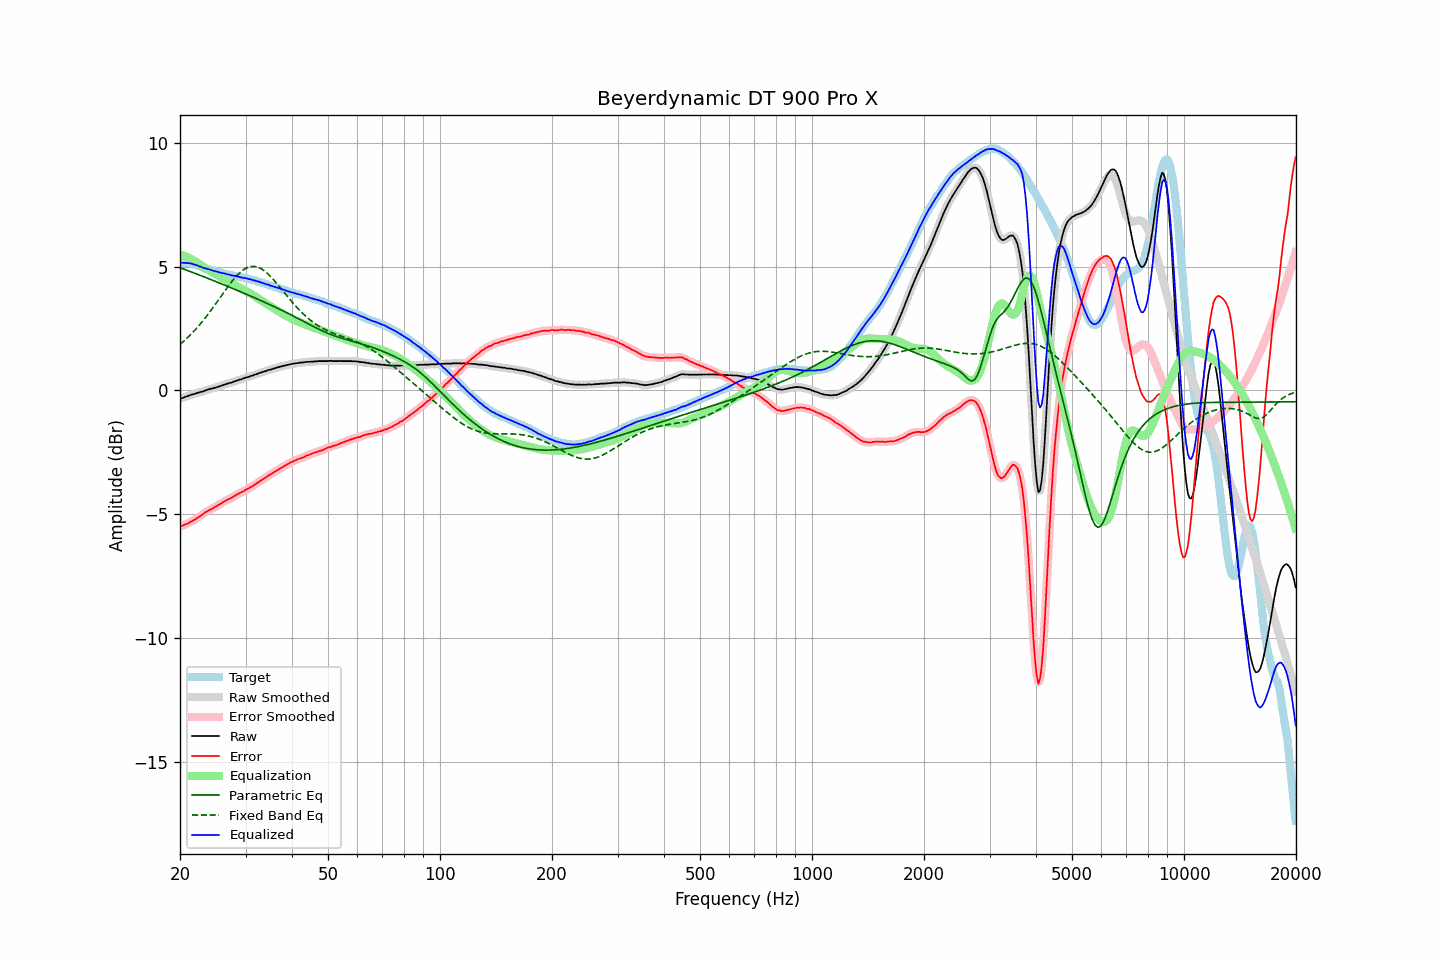

Data behind this chart, as committed beside it:
frequency, raw, error, smoothed, error_smoothed, equalization, parametric_eq, fixed_band_eq, equalized_raw, equalized_smoothed, target
20.00, -0.34, -5.49, -0.34, -5.49, 5.49, 4.96, 1.86, 5.16, 5.16, 5.15
20.20, -0.32, -5.47, -0.32, -5.47, 5.47, 4.93, 1.91, 5.16, 5.16, 5.15
20.40, -0.30, -5.45, -0.29, -5.45, 5.45, 4.91, 1.97, 5.15, 5.15, 5.15
20.61, -0.27, -5.42, -0.27, -5.43, 5.42, 4.88, 2.03, 5.16, 5.15, 5.15
20.81, -0.25, -5.40, -0.25, -5.40, 5.39, 4.86, 2.09, 5.15, 5.15, 5.15
21.02, -0.23, -5.38, -0.22, -5.37, 5.36, 4.83, 2.15, 5.14, 5.14, 5.15
21.23, -0.20, -5.33, -0.20, -5.33, 5.33, 4.81, 2.21, 5.14, 5.13, 5.13
21.44, -0.18, -5.30, -0.18, -5.30, 5.30, 4.79, 2.28, 5.12, 5.12, 5.12
21.66, -0.16, -5.26, -0.16, -5.26, 5.26, 4.76, 2.34, 5.11, 5.10, 5.10
21.87, -0.15, -5.23, -0.14, -5.22, 5.22, 4.74, 2.41, 5.08, 5.08, 5.08
22.09, -0.12, -5.19, -0.12, -5.18, 5.18, 4.71, 2.49, 5.07, 5.06, 5.07
22.31, -0.10, -5.13, -0.10, -5.14, 5.14, 4.69, 2.56, 5.04, 5.04, 5.04
22.54, -0.09, -5.11, -0.08, -5.10, 5.10, 4.66, 2.63, 5.01, 5.02, 5.02
22.76, -0.06, -5.05, -0.06, -5.06, 5.05, 4.64, 2.71, 5.00, 4.99, 5.00
22.99, -0.05, -5.01, -0.04, -5.01, 5.01, 4.61, 2.79, 4.96, 4.96, 4.97
23.22, -0.03, -4.96, -0.02, -4.96, 4.97, 4.58, 2.87, 4.94, 4.94, 4.94
23.45, 0.00, -4.91, -0.00, -4.92, 4.92, 4.56, 2.95, 4.93, 4.92, 4.91
23.69, 0.02, -4.88, 0.02, -4.88, 4.88, 4.53, 3.04, 4.91, 4.91, 4.90
23.92, 0.04, -4.84, 0.04, -4.84, 4.85, 4.51, 3.12, 4.89, 4.89, 4.88
24.16, 0.06, -4.81, 0.06, -4.81, 4.81, 4.48, 3.21, 4.87, 4.87, 4.87
24.40, 0.07, -4.78, 0.08, -4.77, 4.77, 4.46, 3.30, 4.84, 4.85, 4.85
24.65, 0.09, -4.74, 0.09, -4.74, 4.74, 4.43, 3.39, 4.83, 4.83, 4.83
24.89, 0.11, -4.70, 0.11, -4.70, 4.70, 4.40, 3.48, 4.81, 4.81, 4.81
25.14, 0.13, -4.67, 0.13, -4.66, 4.66, 4.38, 3.57, 4.80, 4.80, 4.80
25.39, 0.15, -4.62, 0.15, -4.63, 4.62, 4.35, 3.66, 4.78, 4.78, 4.78
25.65, 0.17, -4.59, 0.17, -4.59, 4.58, 4.32, 3.75, 4.76, 4.76, 4.77
25.91, 0.19, -4.54, 0.20, -4.55, 4.55, 4.30, 3.84, 4.74, 4.74, 4.74
26.16, 0.22, -4.50, 0.22, -4.51, 4.51, 4.27, 3.94, 4.73, 4.73, 4.72
26.43, 0.24, -4.47, 0.24, -4.47, 4.47, 4.25, 4.03, 4.72, 4.72, 4.71
26.69, 0.26, -4.43, 0.26, -4.43, 4.44, 4.22, 4.12, 4.70, 4.70, 4.69
26.96, 0.28, -4.40, 0.28, -4.40, 4.40, 4.19, 4.21, 4.68, 4.68, 4.68
27.23, 0.30, -4.37, 0.30, -4.37, 4.36, 4.16, 4.29, 4.67, 4.67, 4.67
27.50, 0.31, -4.35, 0.32, -4.34, 4.33, 4.14, 4.38, 4.64, 4.65, 4.66
27.77, 0.34, -4.29, 0.34, -4.30, 4.29, 4.11, 4.46, 4.64, 4.63, 4.64
28.05, 0.36, -4.26, 0.36, -4.26, 4.26, 4.08, 4.53, 4.62, 4.62, 4.63
28.33, 0.38, -4.22, 0.39, -4.22, 4.22, 4.06, 4.61, 4.61, 4.61, 4.60
28.62, 0.41, -4.18, 0.41, -4.18, 4.19, 4.03, 4.68, 4.60, 4.60, 4.59
28.90, 0.43, -4.15, 0.43, -4.15, 4.15, 4.00, 4.74, 4.59, 4.58, 4.58
29.19, 0.44, -4.12, 0.45, -4.12, 4.12, 3.97, 4.80, 4.56, 4.57, 4.56
29.48, 0.47, -4.08, 0.47, -4.08, 4.08, 3.95, 4.85, 4.56, 4.55, 4.56
29.78, 0.49, -4.05, 0.49, -4.05, 4.05, 3.92, 4.89, 4.54, 4.54, 4.55
30.08, 0.52, -4.01, 0.52, -4.02, 4.01, 3.89, 4.93, 4.54, 4.53, 4.53
30.38, 0.53, -3.98, 0.54, -3.98, 3.98, 3.86, 4.96, 4.51, 4.52, 4.51
30.68, 0.55, -3.95, 0.56, -3.94, 3.94, 3.84, 4.98, 4.50, 4.50, 4.50
30.99, 0.58, -3.90, 0.58, -3.91, 3.90, 3.81, 5.00, 4.49, 4.48, 4.48
31.30, 0.59, -3.87, 0.60, -3.87, 3.87, 3.78, 5.01, 4.46, 4.46, 4.47
31.61, 0.62, -3.83, 0.62, -3.83, 3.82, 3.75, 5.01, 4.45, 4.44, 4.45
31.93, 0.64, -3.79, 0.64, -3.79, 3.78, 3.72, 5.00, 4.43, 4.43, 4.43
32.24, 0.66, -3.74, 0.67, -3.74, 3.74, 3.69, 4.99, 4.41, 4.41, 4.40
32.57, 0.69, -3.69, 0.69, -3.70, 3.70, 3.67, 4.96, 4.39, 4.39, 4.39
32.89, 0.71, -3.66, 0.71, -3.65, 3.66, 3.64, 4.93, 4.37, 4.37, 4.37
33.22, 0.73, -3.61, 0.73, -3.61, 3.61, 3.61, 4.89, 4.35, 4.35, 4.34
33.55, 0.75, -3.57, 0.75, -3.57, 3.57, 3.58, 4.85, 4.32, 4.32, 4.33
33.89, 0.77, -3.53, 0.77, -3.53, 3.53, 3.55, 4.80, 4.30, 4.30, 4.31
34.23, 0.79, -3.49, 0.80, -3.49, 3.49, 3.52, 4.75, 4.28, 4.28, 4.28
34.57, 0.82, -3.44, 0.82, -3.44, 3.45, 3.49, 4.69, 4.27, 4.26, 4.26
34.92, 0.83, -3.40, 0.84, -3.40, 3.41, 3.46, 4.62, 4.24, 4.24, 4.24
35.27, 0.85, -3.37, 0.85, -3.36, 3.36, 3.43, 4.55, 4.22, 4.22, 4.22
35.62, 0.87, -3.33, 0.87, -3.33, 3.32, 3.40, 4.48, 4.20, 4.20, 4.20
35.97, 0.89, -3.28, 0.89, -3.29, 3.28, 3.37, 4.41, 4.18, 4.18, 4.18
... 635 more rows
